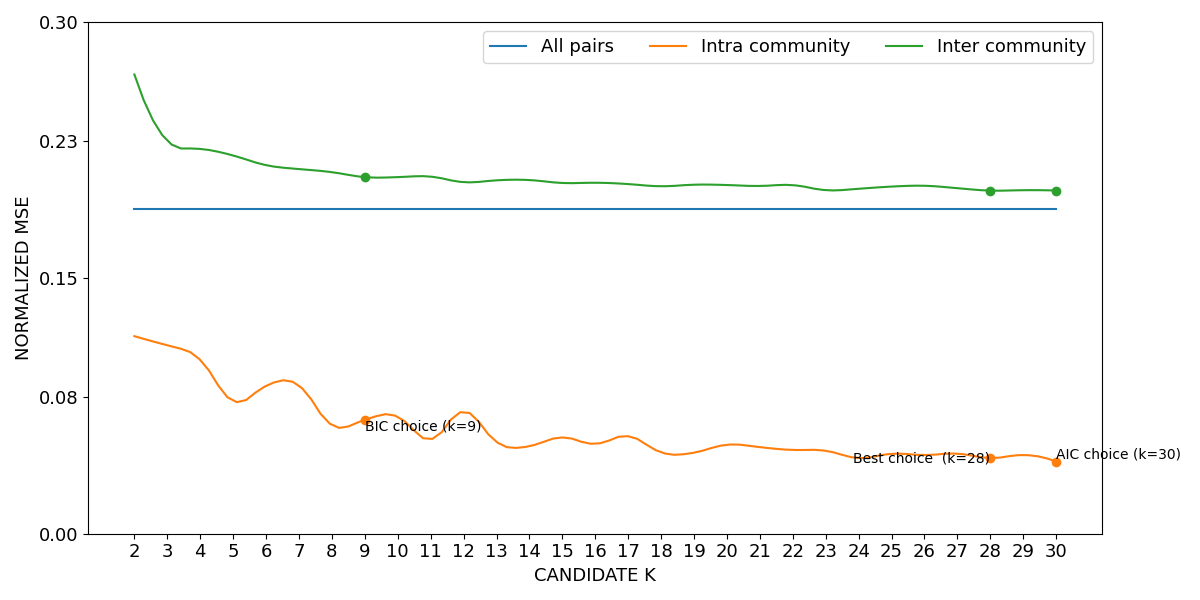

Data behind this chart, as committed beside it:
curve, all_pairs, k=2|intra_community, k=3|intra_community, k=4|intra_community, k=5|intra_community, k=6|intra_community, k=7|intra_community, k=8|intra_community, k=9|intra_community, k=10|intra_community, k=11|intra_community, k=12|intra_community, k=13|intra_community, k=14|intra_community, k=15|intra_community, k=16|intra_community, k=17|intra_community, k=18|intra_community, k=19|intra_community, k=20|intra_community, k=21|intra_community, k=22|intra_community, k=23|intra_community
lower, 0.1899, 0.1156, 0.1102, 0.1016, 0.07748, 0.08633, 0.08652, 0.06339, 0.06644, 0.06824, 0.05506, 0.07123, 0.05356, 0.05108, 0.05616, 0.05244, 0.05689, 0.04744, 0.04725, 0.05189, 0.05052, 0.04886, 0.04833
mean, 0.1901, 0.1158, 0.1105, 0.1019, 0.07776, 0.08668, 0.08689, 0.06367, 0.06678, 0.06857, 0.05533, 0.07163, 0.05382, 0.05132, 0.05644, 0.0527, 0.05718, 0.0477, 0.04751, 0.05216, 0.05077, 0.04912, 0.04862
upper, 0.1904, 0.1161, 0.1108, 0.1023, 0.07805, 0.08704, 0.08727, 0.06395, 0.06711, 0.0689, 0.05561, 0.07203, 0.05408, 0.05155, 0.05672, 0.05295, 0.05746, 0.04796, 0.04777, 0.05243, 0.05102, 0.04939, 0.0489
